40-way image classification set "WHOI40" from GitHub (Malga-Vision/Anomaly-detection-in-feature-space-for-detecting-changes-in-phytoplankton-populations); label vocabulary: Amphidinium species, Asterionellopsis, Ceratium, Chaetoceros didymus flagellate, Chrysochromulina, Corethron, Coscinodiscus, Cylindrotheca, Dactyliosolen fragment Cerataul, Dactyliosolen, Delphineis, Dychtiocya, dynobrion, Emiliania huxleyi, Ephemera, Eucampia, Euglena, Guinardia striata, Gyrodinium, Heterocapsa triquetra, Katodinium or Torodinium, Laboea strobila, Mesodinium species, Paralia, Phaeocystis, Pleurosigma, Prorocentrum, Proterythropsis species, Pseudochattonella farcimen, Pyramimonas longicauda, Rhizosolenia, Skeletonema, Strombidium morphotype 1, Thalassionema, Thalassiosira dirty, Tintinnid, dino30, flagellate species 3, kite flagellates, pennate morphotype 1.

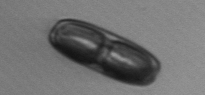
Label: Ephemera

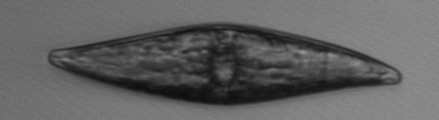
Label: Pleurosigma

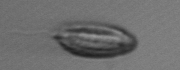
Label: Katodinium or Torodinium

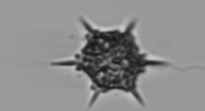
Label: Dychtiocya

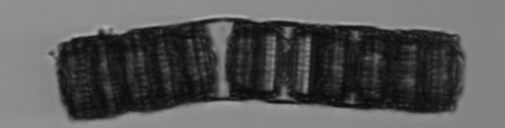
Label: Paralia

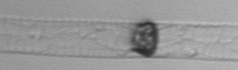
Label: Dactyliosolen
